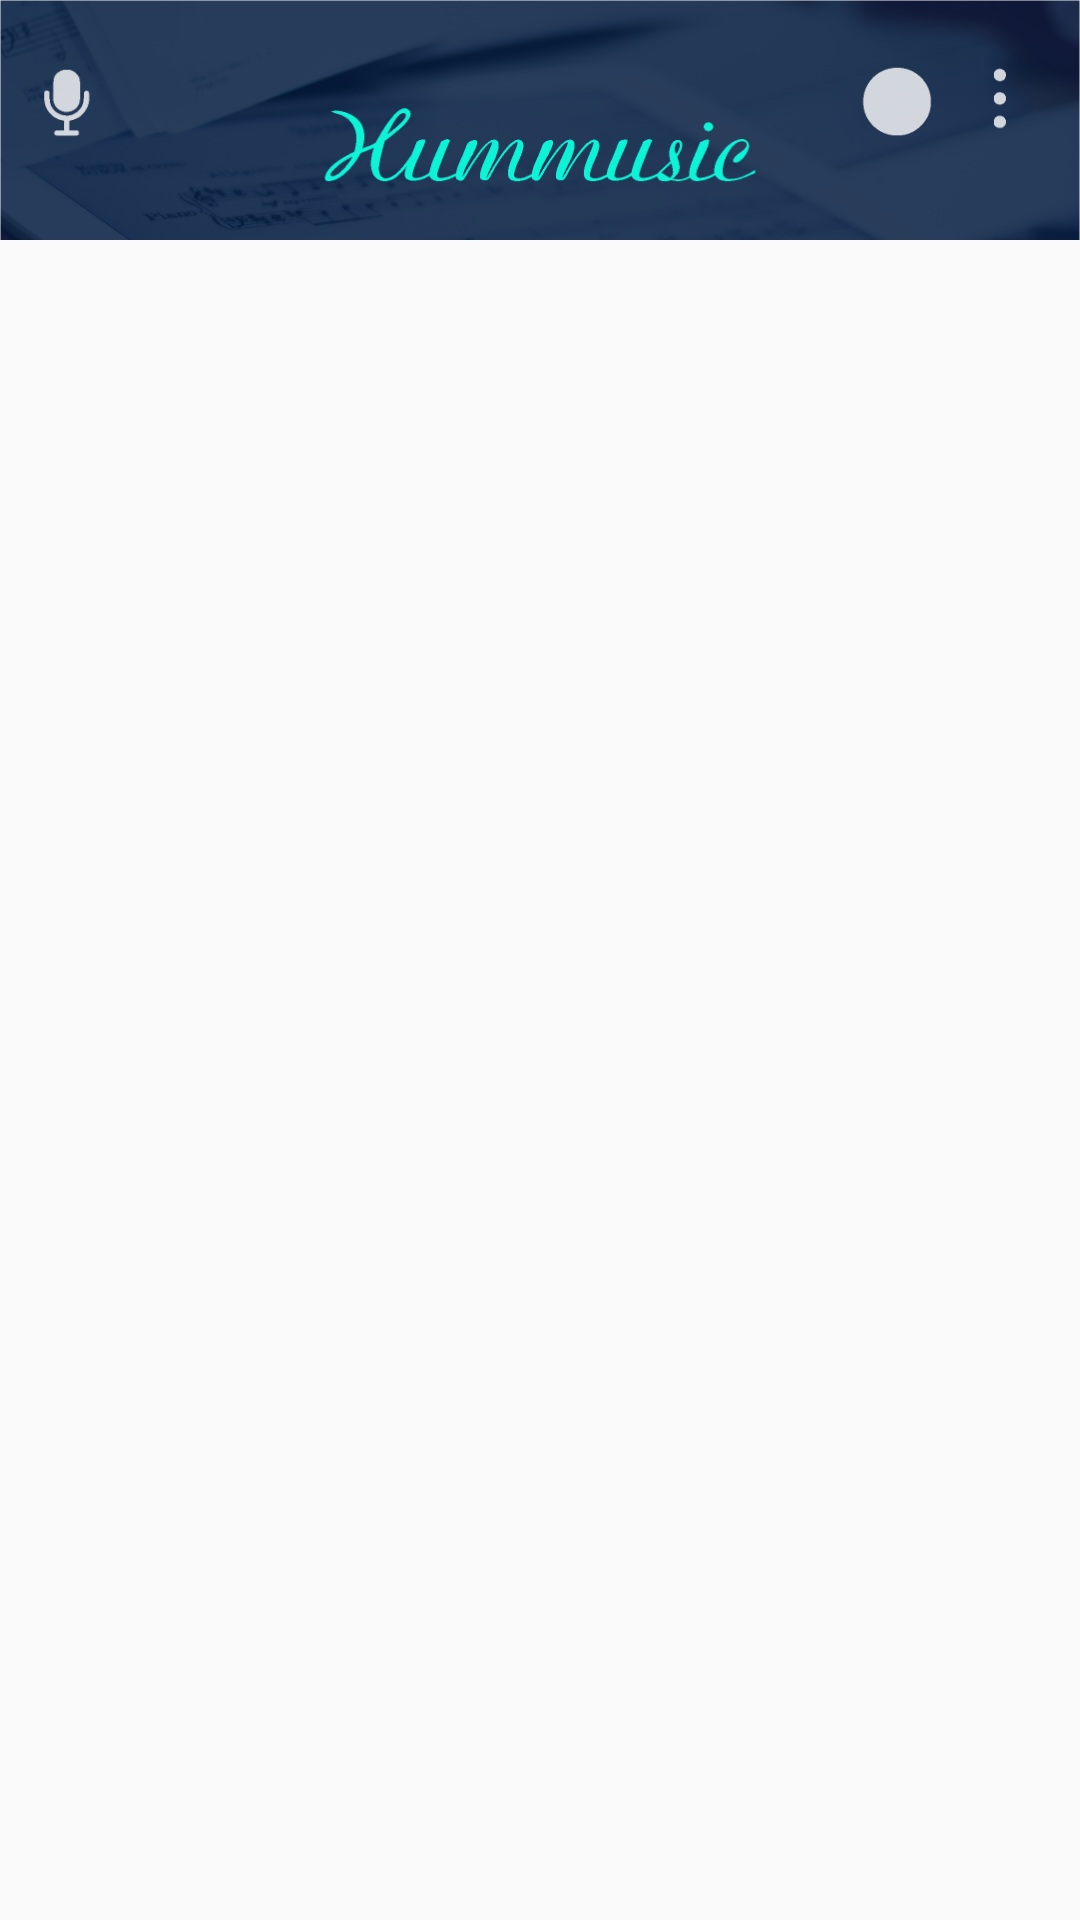

Produce the Android XML layout that renders to this screen, including the resource entries it uses.
<!-- AndroidManifest.xml: application theme Theme.AppCompat.Light.NoActionBar -->
<!-- res/layout/layout_listview.xml -->
<?xml version="1.0" encoding="utf-8"?>
<RelativeLayout xmlns:android="http://schemas.android.com/apk/res/android"
    android:layout_width="match_parent" android:layout_height="match_parent">

    <RelativeLayout
        android:id="@+id/main_preview_top_bar"
        android:layout_width="match_parent"
        android:layout_height="@dimen/main_top_bar_height">
        <include layout="@layout/main_top_bar">

        </include>
    </RelativeLayout>

    <RelativeLayout
        android:id="@+id/menuLayout"
        android:visibility="invisible"
        android:layout_alignParentRight="true"
        android:layout_marginRight="20dp"
        android:layout_marginTop="50dp"
        android:background="@drawable/menu_bg"
        android:layout_width="100dp"
        android:layout_height="60dp">

        <TextView
            android:layout_width="70dp"
            android:layout_height="20dp"
            android:layout_marginTop="10dp"
            android:layout_centerHorizontal="true"
            android:text="Messages"
            android:id="@+id/msgTextView"/>

        <TextView
            android:layout_width="70dp"
            android:layout_height="20dp"
            android:layout_centerHorizontal="true"
            android:layout_marginTop="5dp"
            android:layout_below="@id/msgTextView"
            android:text="MusicList"
            android:id="@+id/listTextView"/>
    </RelativeLayout>

    <ListView
        android:layout_below="@+id/main_preview_top_bar"
        android:id="@+id/sourceList"
        android:layout_width="fill_parent"
        android:layout_height="fill_parent" />

</RelativeLayout>
<!-- res/layout/main_top_bar.xml (included above) -->
<?xml version="1.0" encoding="utf-8"?>
<RelativeLayout xmlns:android="http://schemas.android.com/apk/res/android"
    android:layout_width="match_parent"
    android:layout_height="@dimen/main_top_bar_height">

    <ImageView
        android:layout_width="match_parent"
        android:layout_height="wrap_content"
        android:id="@+id/topbarBgImageView"
        android:scaleType="fitXY"
        android:layout_alignParentTop="true"
        android:layout_centerHorizontal="true"
        android:src="@drawable/bg_main_top_bar" />

    <ImageView
        android:layout_width="@dimen/icon_size"
        android:layout_height="@dimen/icon_size"
        android:id="@+id/top_menuImageView"
        android:layout_alignParentTop="true"
        android:layout_alignParentRight="true"
        android:layout_marginRight="15dp"
        android:layout_marginTop="20dp"
        android:src="@drawable/main_menu" />

    <ImageView
        android:layout_width="@dimen/icon_size"
        android:layout_height="@dimen/icon_size"
        android:id="@+id/top_profileImageView"
        android:layout_alignTop="@+id/top_menuImageView"
        android:layout_toLeftOf="@+id/top_menuImageView"
        android:layout_marginTop="2dp"
        android:layout_marginRight="10dp"
        android:src="@drawable/main_logoff" />

    <ImageView
        android:layout_width="@dimen/icon_size"
        android:layout_height="@dimen/icon_size"
        android:id="@+id/top_micImageView"
        android:layout_marginLeft="10dp"
        android:layout_alignTop="@+id/top_profileImageView"
        android:layout_alignParentLeft="true"
        android:src="@drawable/main_mac" />
</RelativeLayout>
<!-- resources referenced by this layout -->
<resources>
  <dimen name="icon_size">24dp</dimen>
  <dimen name="main_top_bar_height">80dp</dimen>
  <!-- drawable bg_main_top_bar: png bitmap (drawable, 152005 bytes) -->
  <!-- drawable main_logoff: png bitmap (drawable, 722 bytes) -->
  <!-- drawable main_mac: png bitmap (drawable, 715 bytes) -->
  <!-- drawable main_menu: png bitmap (drawable, 425 bytes) -->
  <!-- drawable menu_bg: png bitmap (drawable, 1333 bytes) -->
</resources>
